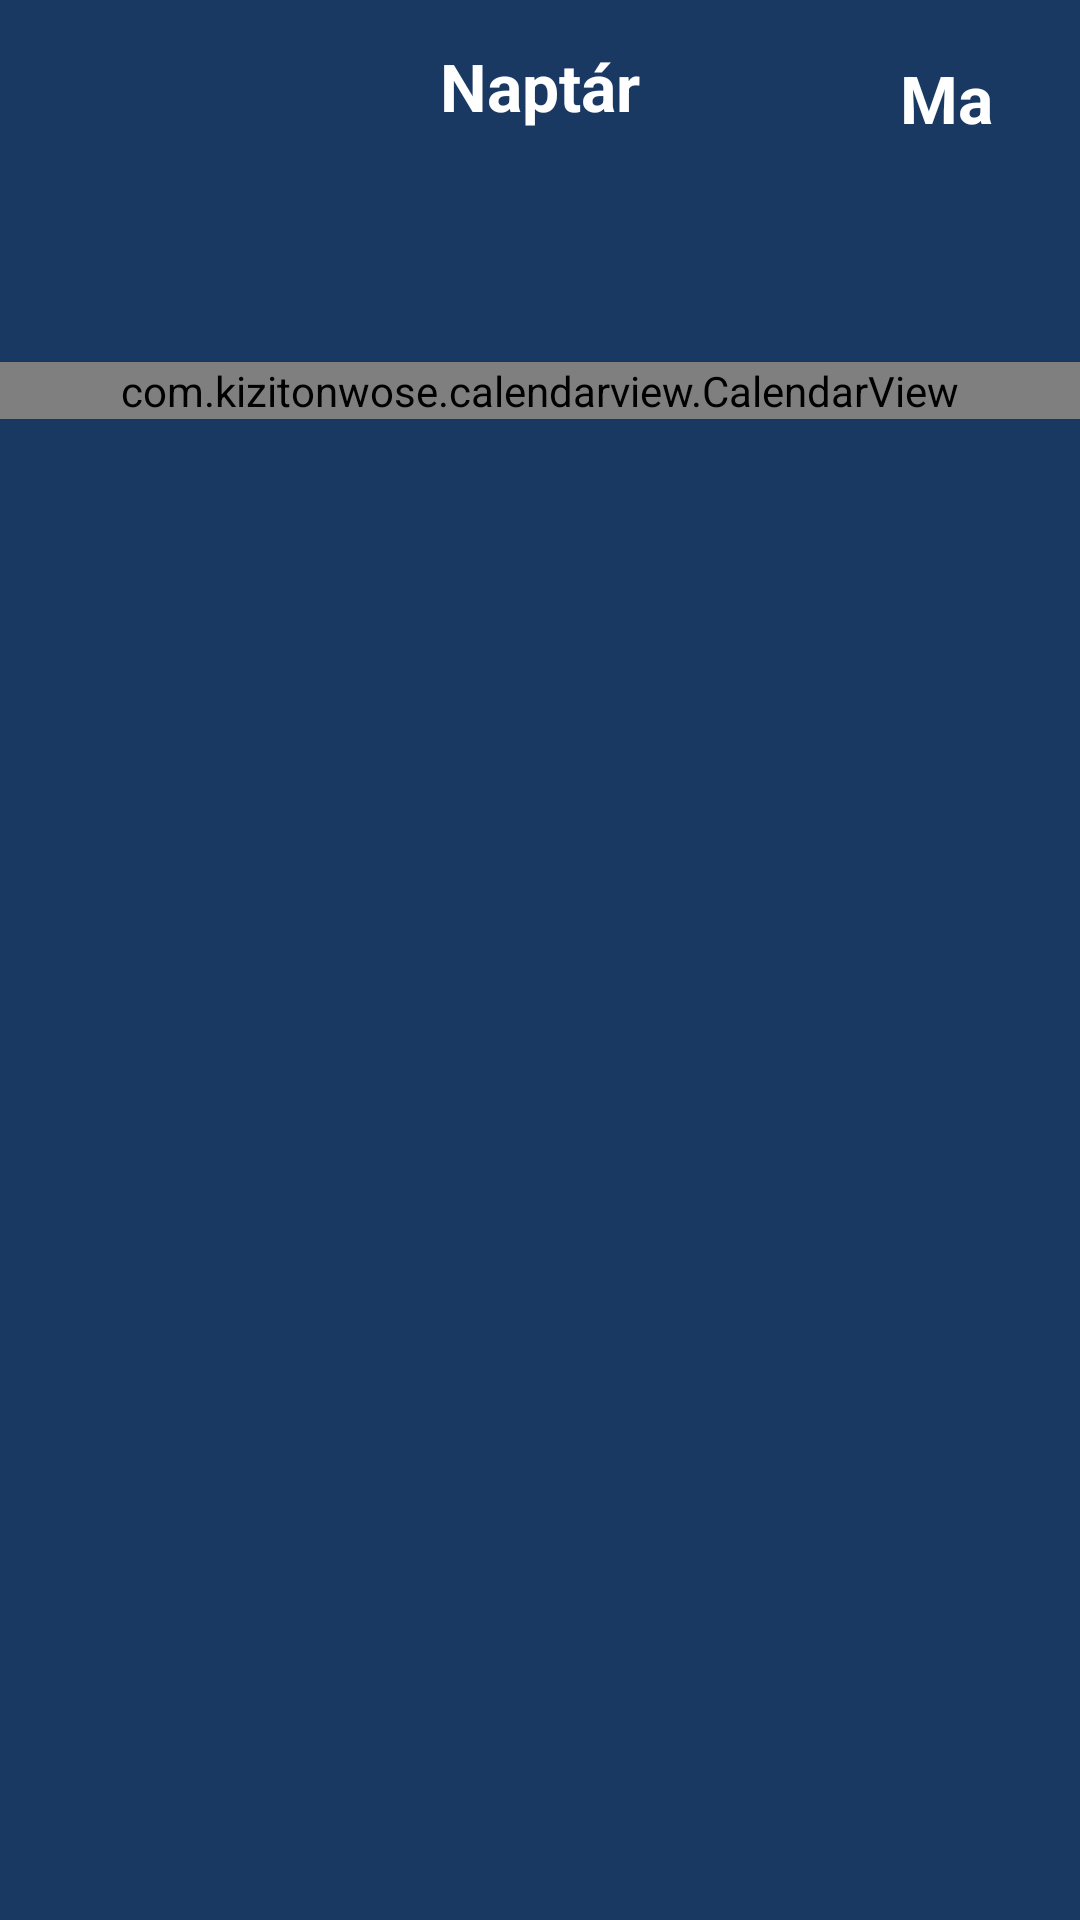

Produce the Android XML layout that renders to this screen, including the resource entries it uses.
<!-- AndroidManifest.xml: application theme Theme.CalendarDemo -->
<!-- res/layout/fragment_calendar.xml -->
<?xml version="1.0" encoding="utf-8"?>
<LinearLayout xmlns:android="http://schemas.android.com/apk/res/android"
    xmlns:app="http://schemas.android.com/apk/res-auto"
    xmlns:tools="http://schemas.android.com/tools"
    android:layout_width="match_parent"
    android:layout_height="match_parent"
    android:background="@color/calendar_background"
    android:orientation="vertical">

    <com.google.android.material.appbar.AppBarLayout
        android:id="@+id/calendarAppBarLayout"
        android:layout_width="match_parent"
        android:layout_height="wrap_content">

        <androidx.constraintlayout.widget.ConstraintLayout
            android:layout_width="match_parent"
            android:layout_height="wrap_content"
            android:orientation="vertical"
            android:padding="14dp">

            <TextView
                android:id="@+id/calendarTitleTextView"
                style="@style/calendar_title"
                android:layout_width="wrap_content"
                android:layout_height="wrap_content"
                android:text="@string/calendar_title"
                app:layout_constraintBottom_toTopOf="@id/calendarMonthTextView"
                app:layout_constraintEnd_toEndOf="parent"
                app:layout_constraintStart_toStartOf="parent"
                app:layout_constraintTop_toTopOf="parent" />

            <TextView
                android:id="@+id/calendarMonthTextView"
                style="@style/calendar_month"
                android:layout_width="wrap_content"
                android:layout_height="wrap_content"
                app:layout_constraintEnd_toEndOf="parent"
                app:layout_constraintStart_toStartOf="parent"
                app:layout_constraintTop_toBottomOf="@id/calendarTitleTextView"
                tools:text="Szeptember" />

            <TextView
                android:id="@+id/todayTextView"
                style="@style/calendar_title"
                android:layout_width="wrap_content"
                android:layout_height="wrap_content"
                android:clickable="true"
                android:focusable="true"
                android:padding="4dp"
                android:text="@string/today"
                app:layout_constraintEnd_toEndOf="parent"
                app:layout_constraintHorizontal_bias="0.881"
                app:layout_constraintStart_toEndOf="@id/calendarTitleTextView"
                app:layout_constraintTop_toTopOf="parent" />

        </androidx.constraintlayout.widget.ConstraintLayout>

        <include
            android:id="@+id/legendLayout"
            layout="@layout/layout_calendar_day_legend"
            android:layout_width="match_parent"
            android:layout_height="wrap_content"
            android:layout_marginTop="10dp"
            android:layout_marginBottom="10dp" />

    </com.google.android.material.appbar.AppBarLayout>

    <FrameLayout
        android:layout_width="match_parent"
        android:layout_height="match_parent">

        <com.kizitonwose.calendarview.CalendarView
            android:id="@+id/calendarView"
            android:layout_width="match_parent"
            android:layout_height="wrap_content"
            app:cv_dayViewResource="@layout/layout_calendar_day"
            app:cv_inDateStyle="allMonths"
            app:cv_orientation="horizontal"
            app:cv_outDateStyle="endOfRow"
            app:cv_scrollMode="paged" />

    </FrameLayout>

</LinearLayout>
<!-- res/layout/layout_calendar_day_legend.xml (included above) -->
<LinearLayout xmlns:android="http://schemas.android.com/apk/res/android"
    android:id="@+id/legendLayout"
    android:layout_width="match_parent"
    android:layout_height="wrap_content"
    android:gravity="center"
    android:orientation="horizontal">

    <TextView
        android:id="@+id/legendText1"
        style="@style/day_legend"
        android:layout_width="0dp"
        android:layout_height="wrap_content"
        android:layout_weight="1"
        android:gravity="center" />

    <TextView
        android:id="@+id/legendText2"
        style="@style/day_legend"
        android:layout_width="0dp"
        android:layout_height="wrap_content"
        android:layout_weight="1"
        android:gravity="center" />

    <TextView
        android:id="@+id/legendText3"
        style="@style/day_legend"
        android:layout_width="0dp"
        android:layout_height="wrap_content"
        android:layout_weight="1"
        android:gravity="center" />

    <TextView
        android:id="@+id/legendText4"
        style="@style/day_legend"
        android:layout_width="0dp"
        android:layout_height="wrap_content"
        android:layout_weight="1"
        android:gravity="center" />

    <TextView
        android:id="@+id/legendText5"
        style="@style/day_legend"
        android:layout_width="0dp"
        android:layout_height="wrap_content"
        android:layout_weight="1"
        android:gravity="center" />

    <TextView
        android:id="@+id/legendText6"
        style="@style/day_legend"
        android:layout_width="0dp"
        android:layout_height="wrap_content"
        android:layout_weight="1"
        android:gravity="center" />

    <TextView
        android:id="@+id/legendText7"
        style="@style/day_legend"
        android:layout_width="0dp"
        android:layout_height="wrap_content"
        android:layout_weight="1"
        android:gravity="center" />

</LinearLayout>
<!-- res/layout/layout_calendar_day.xml (included above) -->
<?xml version="1.0" encoding="utf-8"?>
<TextView xmlns:android="http://schemas.android.com/apk/res/android"
    xmlns:tools="http://schemas.android.com/tools"
    android:id="@+id/dayTextView"
    style="@style/day"
    android:layout_width="match_parent"
    android:layout_height="match_parent"
    android:gravity="center"
    tools:text="22" />
<!-- resources referenced by this layout -->
<resources>
  <color name="calendar_background">@color/biscay</color>
  <string name="calendar_title">Naptár</string>
  <string name="today">Ma</string>
  <style name="calendar_month">
      <item name="android:textColor">@color/calendar_month</item>
      <item name="android:textSize">@dimen/month_text_size</item>
  
  </style>
  <style name="calendar_title">
          <item name="android:textColor">@color/calendar_title</item>
          <item name="android:textSize">@dimen/title_text_size</item>
          <item name="android:textStyle">bold</item>
      </style>
  <style name="day">
          <item name="android:textColor">@color/calendar_date_text</item>
          <item name="android:textSize">@dimen/day_text_size</item>
          <item name="android:textStyle">bold</item>
      </style>
  <style name="day_legend">
          <item name="android:textSize">@dimen/day_legend_text_size</item>
      </style>
  <style name="Theme.CalendarDemo" parent="Theme.MaterialComponents.DayNight.DarkActionBar">
          
          <item name="colorPrimary">@color/biscay</item>
          <item name="colorPrimaryVariant">@color/blue_zodiac</item>
          <item name="colorOnPrimary">@color/white</item>
          <item name="android:statusBarColor" tools:targetApi="l">?attr/colorPrimary</item>
      </style>
  <color name="biscay">#193962</color>
  <color name="calendar_month">@color/white_alpha_19</color>
  <dimen name="month_text_size">18sp</dimen>
  <color name="calendar_title">@color/white</color>
  <dimen name="title_text_size">22sp</dimen>
  <color name="calendar_date_text">@color/white</color>
  <dimen name="day_text_size">18sp</dimen>
  <dimen name="day_legend_text_size">14sp</dimen>
  <color name="blue_zodiac">#122845</color>
  <color name="white">#FFFFFFFF</color>
  <color name="white_alpha_19">#30FFFFFF</color>
</resources>
